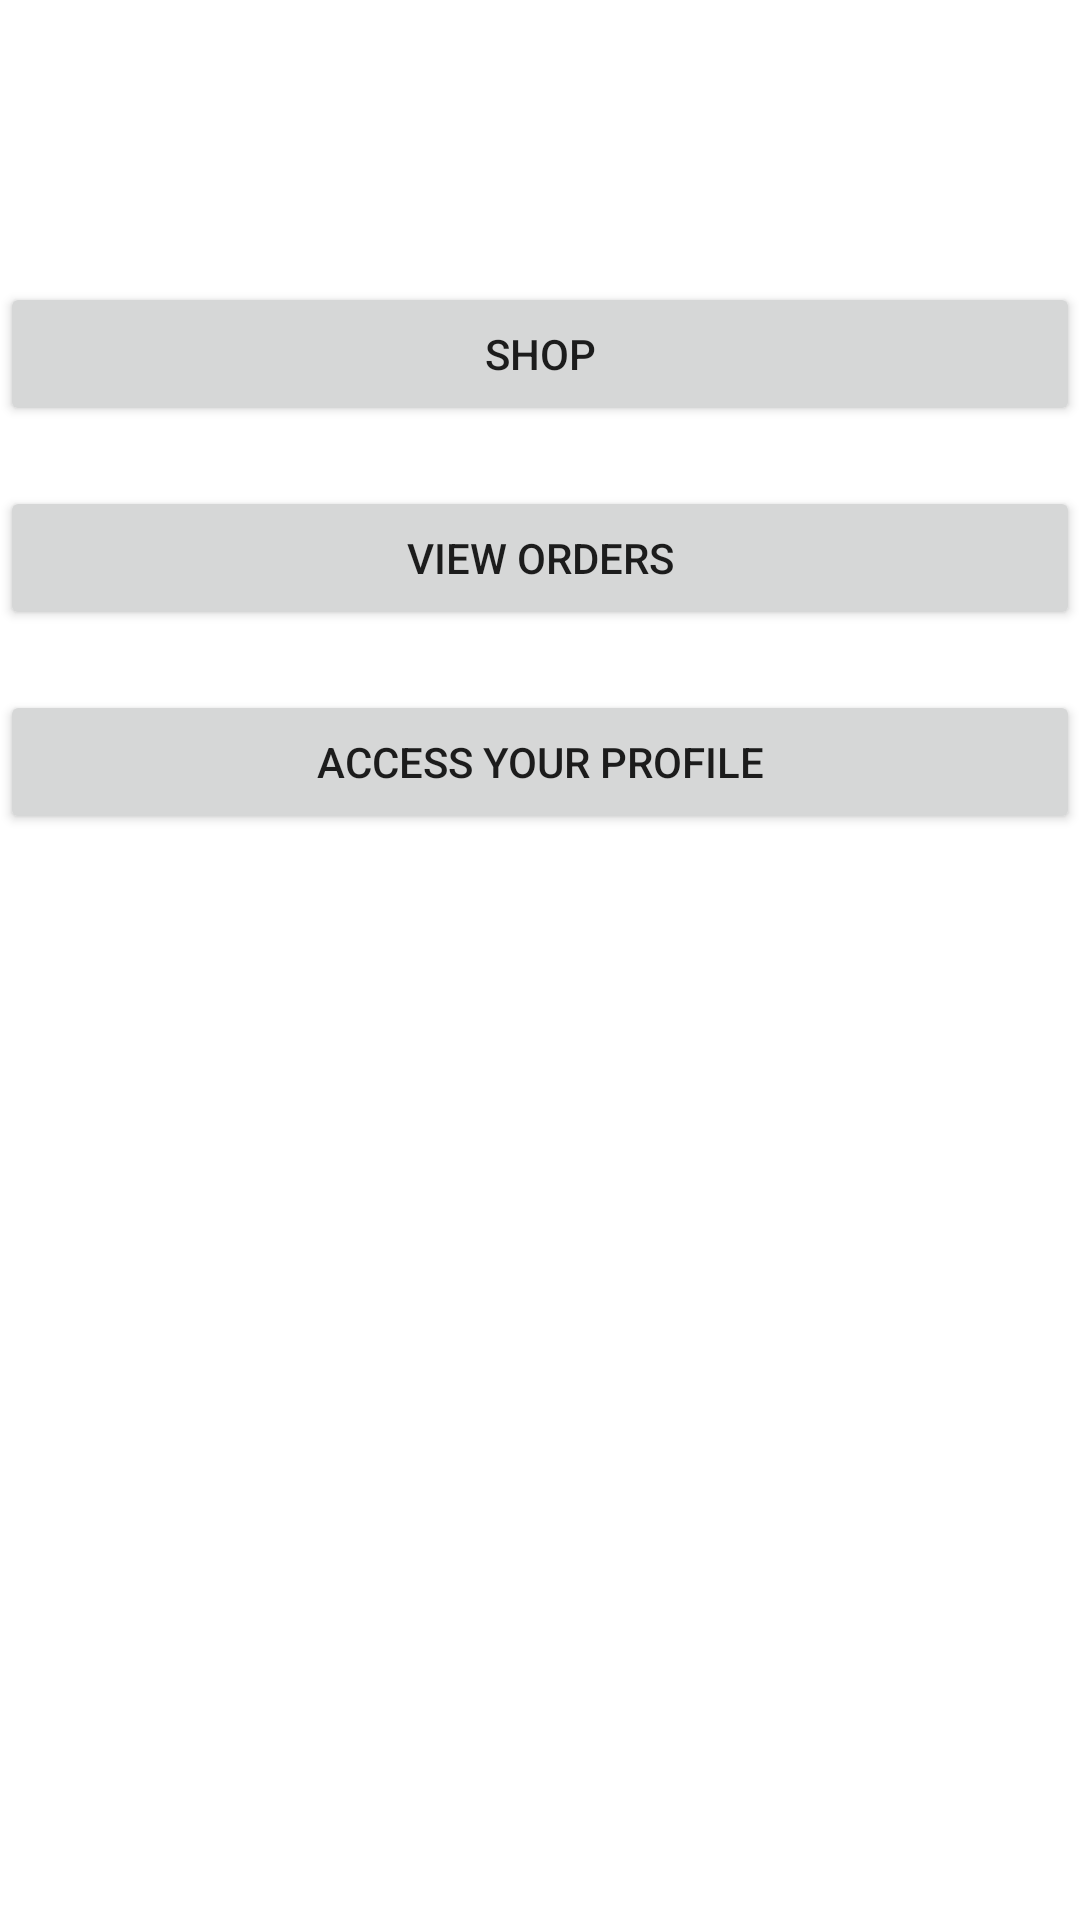

Here is an Android app screen rendered from its layout file. Give the layout XML and the strings, colors and styles it references.
<!-- AndroidManifest.xml: application theme Theme.VillageCouriers -->
<!-- res/layout/home_page.xml -->
<?xml version="1.0" encoding="utf-8"?>
<RelativeLayout xmlns:android="http://schemas.android.com/apk/res/android"
    xmlns:tools="http://schemas.android.com/tools"
    android:layout_width="match_parent"
    android:layout_height="match_parent"
    android:gravity="center_horizontal">

    <TextView
        android:id="@+id/TextView"
        android:layout_width="match_parent"
        android:layout_height="wrap_content"/>

    <Button
        android:layout_width="match_parent"
        android:layout_height="wrap_content"
        android:id="@+id/btnShop"
        android:layout_below="@id/TextView"
        android:layout_marginTop="75dp"
        android:padding="10dp"
        android:text="Shop"
        />

    <Button
        android:layout_width="match_parent"
        android:layout_height="wrap_content"
        android:id="@+id/btnOrders"
        android:layout_below="@id/btnShop"
        android:padding="10dp"
        android:layout_marginTop="20dp"
        android:text="View Orders"
        />

    <Button
        android:layout_width="match_parent"
        android:layout_height="wrap_content"
        android:id="@+id/btnUserDetails"
        android:layout_below="@id/btnOrders"
        android:padding="10dp"
        android:layout_marginTop="20dp"
        android:text="Access your profile"
        />

</RelativeLayout>
<!-- resources referenced by this layout -->
<resources>
  <style name="Theme.VillageCouriers" parent="Theme.MaterialComponents.DayNight.DarkActionBar">
          
          <item name="colorPrimary">@color/purple_500</item>
          <item name="colorPrimaryVariant">@color/purple_700</item>
          <item name="colorOnPrimary">@color/white</item>
          
          <item name="colorSecondary">@color/teal_200</item>
          <item name="colorSecondaryVariant">@color/teal_700</item>
          <item name="colorOnSecondary">@color/black</item>
          
          <item name="android:statusBarColor">?attr/colorPrimaryVariant</item>
          
      </style>
  <!-- not gathered from this repository: default colours our renderer supplied (Android Studio template values) -->
  <color name="purple_500">#FF6200EE</color>
  <color name="purple_700">#FF3700B3</color>
  <color name="teal_200">#FF03DAC5</color>
  <color name="teal_700">#FF018786</color>
  <color name="black">#FF000000</color>
  <color name="white">#FFFFFFFF</color>
</resources>
